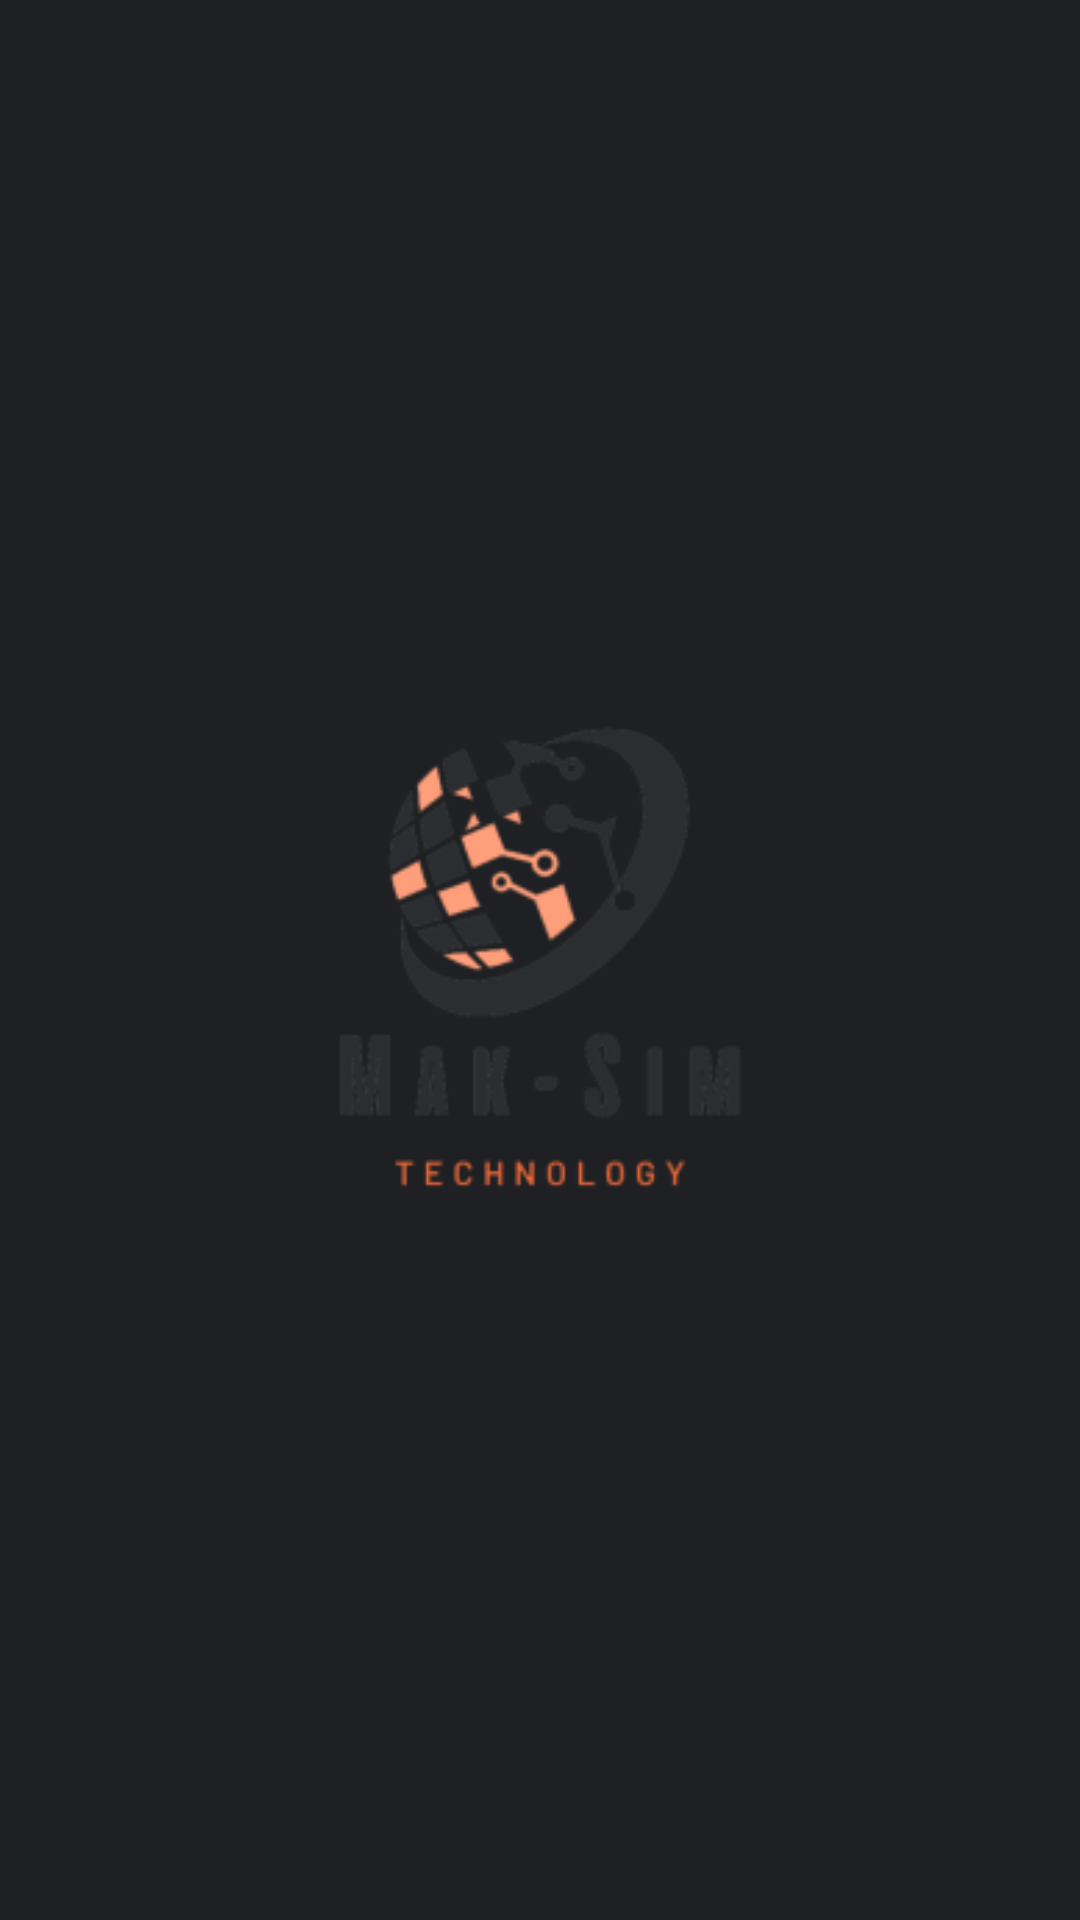

Reconstruct the res/layout file that produces this screen, plus the resources it refers to.
<!-- AndroidManifest.xml: activity theme SplashTheme -->
<!-- res/layout/activity_load.xml -->
<?xml version="1.0" encoding="utf-8"?>
<androidx.constraintlayout.widget.ConstraintLayout xmlns:android="http://schemas.android.com/apk/res/android"
    xmlns:app="http://schemas.android.com/apk/res-auto"
    xmlns:tools="http://schemas.android.com/tools"
    android:layout_width="match_parent"
    android:layout_height="match_parent"
    tools:context=".LoadActivity"
    android:background="@color/base">

    <ImageView
        android:id="@+id/logo"
        android:layout_width="300dp"
        android:layout_height="300dp"
        android:src="@mipmap/macsim_logo_foreground"
        app:layout_constraintBottom_toBottomOf="parent"
        app:layout_constraintEnd_toEndOf="parent"
        app:layout_constraintStart_toStartOf="parent"
        app:layout_constraintTop_toTopOf="parent"
        android:background="@drawable/logo_corner"/>

</androidx.constraintlayout.widget.ConstraintLayout>
<!-- resources referenced by this layout -->
<resources>
  <color name="base">#1F2023</color>
  <!-- mipmap macsim_logo_foreground: png bitmap (mipmap-hdpi, 6317 bytes) -->
</resources>
